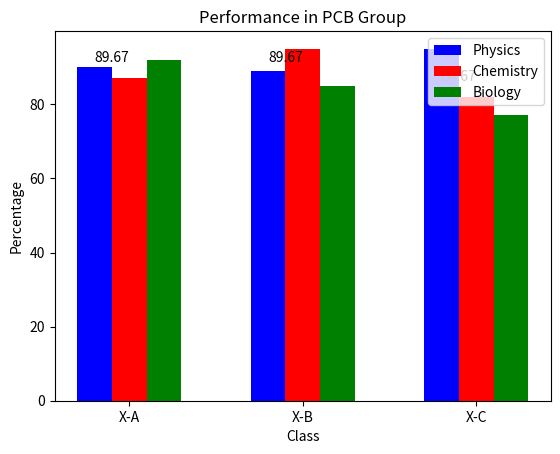

Here is the Python script that generated this plot:
import matplotlib.pyplot as plt
import numpy as np

# Data
classes = ['X-A', 'X-B', 'X-C']
physics = [90, 89, 95]
chemistry = [87, 95, 82]
biology = [92, 85, 77]

# Calculate average percentage for each class
average_percentage = np.mean([physics, chemistry, biology], axis=0)

# Bar positions
bar_positions = np.arange(len(classes))

# Bar width
bar_width = 0.2

# Plotting the bar chart
fig, ax = plt.subplots()
bar1 = ax.bar(bar_positions - bar_width, physics, width=bar_width, color='blue', label='Physics')
bar2 = ax.bar(bar_positions, chemistry, width=bar_width, color='red', label='Chemistry')
bar3 = ax.bar(bar_positions + bar_width, biology, width=bar_width, color='green', label='Biology')

# Add average percentage as text on top of each bar
for i, value in enumerate(average_percentage):
    ax.text(bar_positions[i] - 0.1, value + 1, f'{value:.2f}', ha='center', va='bottom')

# Title and labels
ax.set_title('Performance in PCB Group')
ax.set_xlabel('Class')
ax.set_ylabel('Percentage')

# Set x-axis ticks and labels
ax.set_xticks(bar_positions)
ax.set_xticklabels(classes)

# Show legends
ax.legend()

# Display the plot
plt.show()
